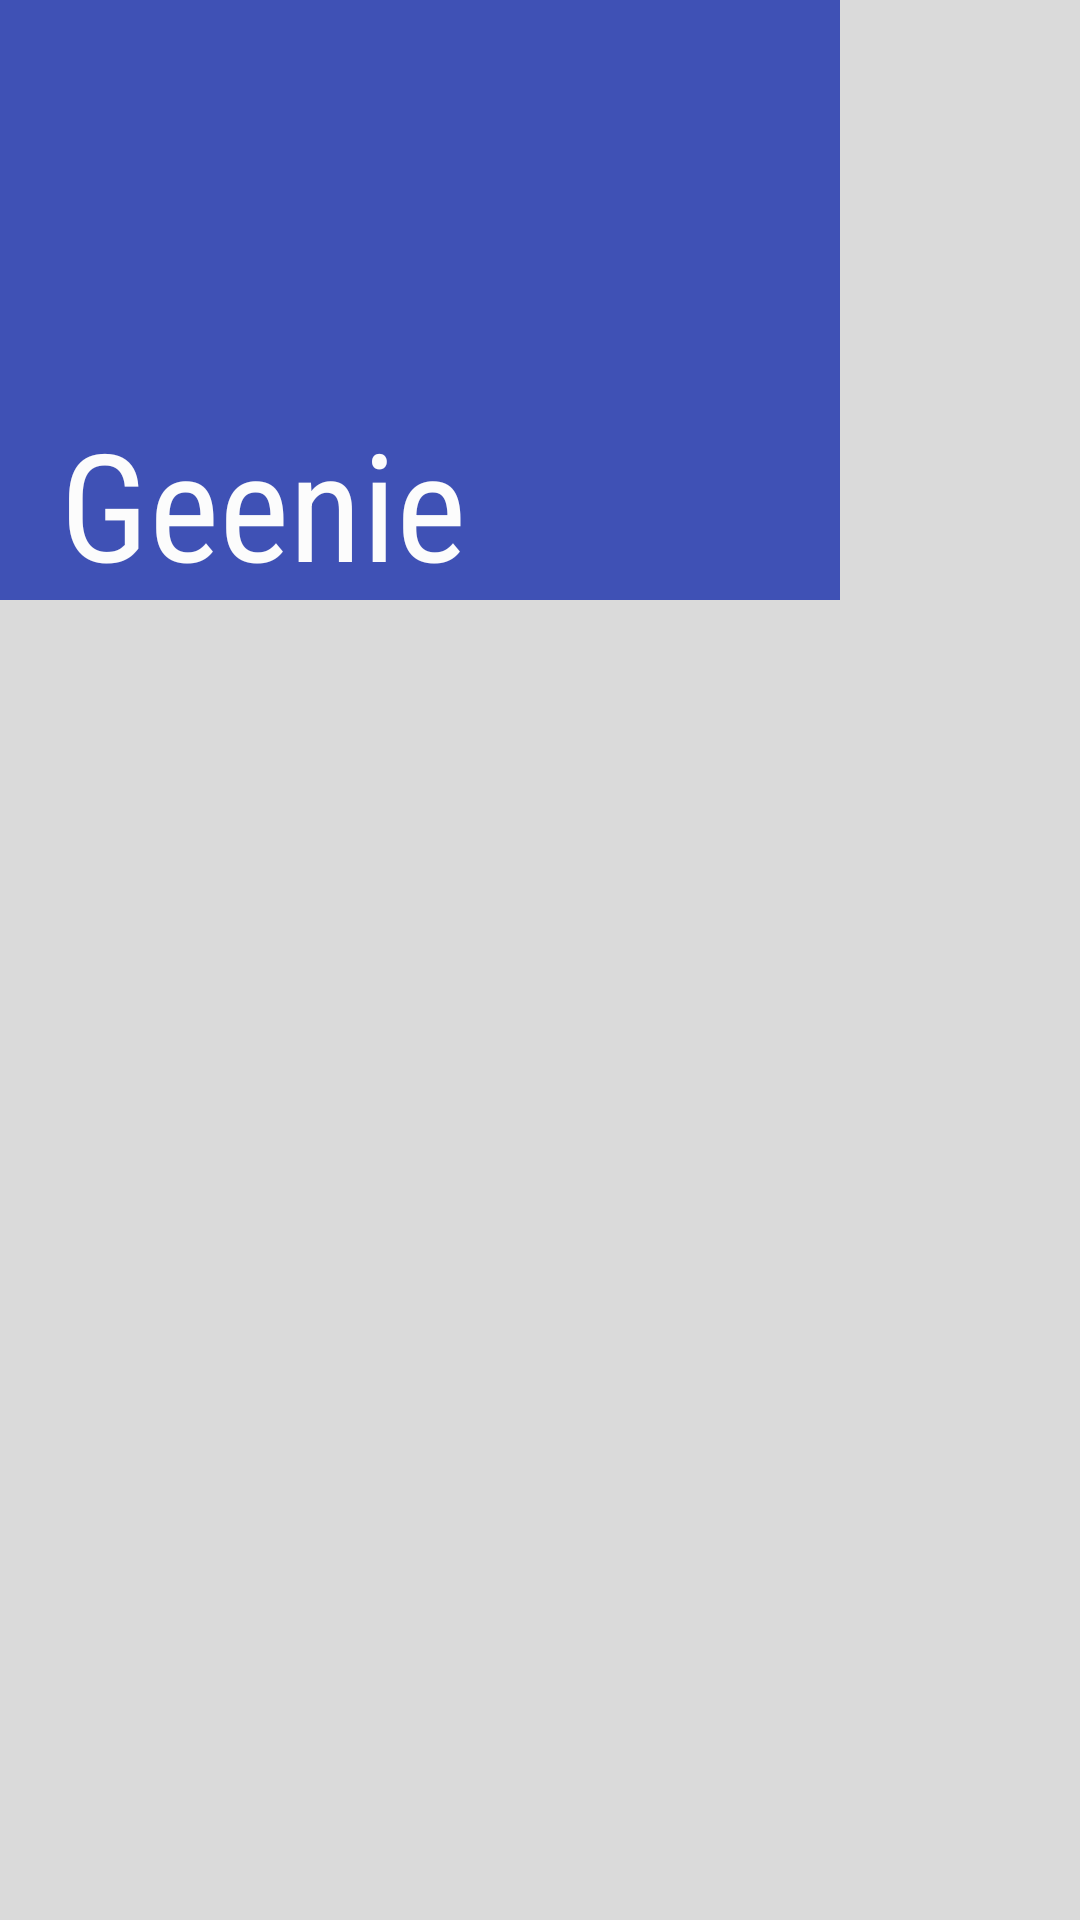

Write the Android layout XML for this screen, with the resource values it uses.
<!-- AndroidManifest.xml: application theme AppTheme -->
<!-- res/layout/fragment_navigation_drawer.xml -->
<RelativeLayout xmlns:android="http://schemas.android.com/apk/res/android"
    xmlns:tools="http://schemas.android.com/tools"
    android:layout_width="match_parent"
    android:layout_height="match_parent"
    android:background="#DADADA"
    tools:context="ro.laflamme.imbuer.views.fragments.NavigationDrawerFragment">

    <LinearLayout
        android:id="@+id/containerDrawerImage"
        android:layout_width="match_parent"
        android:layout_height="wrap_content"
        android:background="#DADADA">

        <ImageView

            android:layout_width="280dp"
            android:layout_height="200dp"
            android:layout_marginBottom="16dp"
            android:background="?colorPrimary"
            android:tint="@color/photo_tint" />


    </LinearLayout>


    <android.support.v7.widget.RecyclerView
        android:id="@+id/drawerList"
        android:layout_width="match_parent"
        android:layout_height="wrap_content"
        android:layout_below="@id/containerDrawerImage">

    </android.support.v7.widget.RecyclerView>

    <TextView
        android:layout_width="wrap_content"
        android:layout_height="wrap_content"
        android:layout_above="@id/drawerList"
        android:fontFamily="sans-serif-condensed"
        android:paddingBottom="15dp"
        android:paddingLeft="20dp"
        android:text="Geenie"
        android:textColor="#fffcfcfc"
        android:textSize="50sp" />


</RelativeLayout>
<!-- resources referenced by this layout -->
<resources>
  <color name="photo_tint">#7f101010</color>
  <style name="AppTheme" parent="Theme.AppCompat.Light.NoActionBar">
          <item name="colorPrimary">@color/primary</item>
          <item name="colorPrimaryDark">@color/primary_dark</item>
          <item name="colorAccent">@color/accent</item>
  
      </style>
  <color name="primary">#3F51B5</color>
  <color name="primary_dark">#303F9F</color>
  <color name="accent">#FF4081</color>
</resources>
